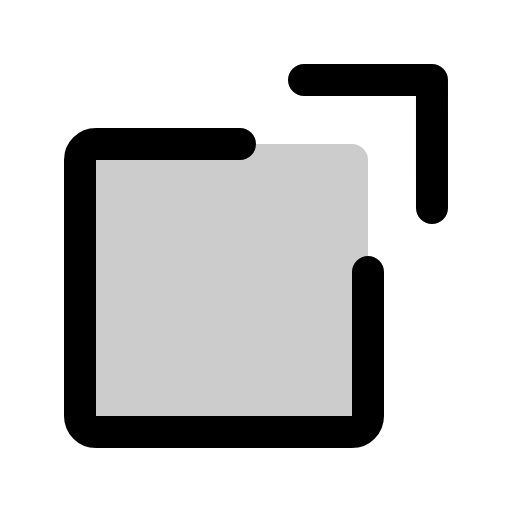
t = 0.00 s
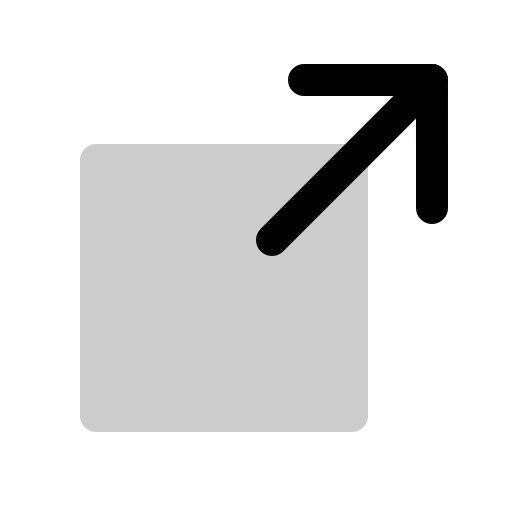
t = 0.60 s
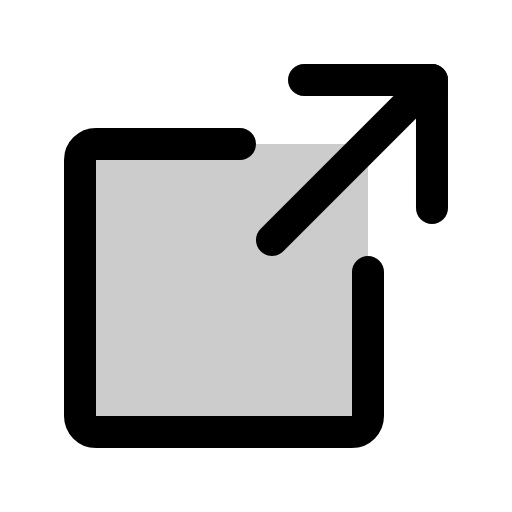
t = 0.98 s
t = 1.35 s: frame unchanged from t = 0.98 s, image omitted
t = 1.73 s: frame unchanged from t = 0.98 s, image omitted

The animated SVG that drew these frames (rendered in a browser with its animation timeline set to each time). Animation: 1 CSS @keyframes rule; one cycle of 2.10 s, repeats indefinitely.

<svg xmlns="http://www.w3.org/2000/svg" viewBox="0 0 256 256">
  <style>
    .draw-line {
      stroke-dasharray: 2000;
      stroke-dashoffset: 0;
    }
    svg:hover .draw-line {
      animation: phosphor-draw-in 1.5s ease-in-out infinite;
    }
    @keyframes phosphor-draw-in {
      0%   { stroke-dashoffset: 2000; }
      100% { stroke-dashoffset: 0; }
    }
  </style><rect width="256" height="256" fill="none"/><rect x="40" y="72" width="144" height="144" rx="8" opacity="0.2"/><line x1="136" y1="120" x2="216" y2="40" fill="none" stroke="currentColor" stroke-linecap="round" stroke-linejoin="round" stroke-width="16" class="draw-line" pathLength="1" style="animation-delay: 0s"/><polyline points="216 104 215.99 40.01 152 40" fill="none" stroke="currentColor" stroke-linecap="round" stroke-linejoin="round" stroke-width="16" class="draw-line" pathLength="1" style="animation-delay: 0.3s"/><path d="M184,136v72a8,8,0,0,1-8,8H48a8,8,0,0,1-8-8V80a8,8,0,0,1,8-8h72" fill="none" stroke="currentColor" stroke-linecap="round" stroke-linejoin="round" stroke-width="16" class="draw-line" pathLength="1" style="animation-delay: 0.6s"/></svg>
